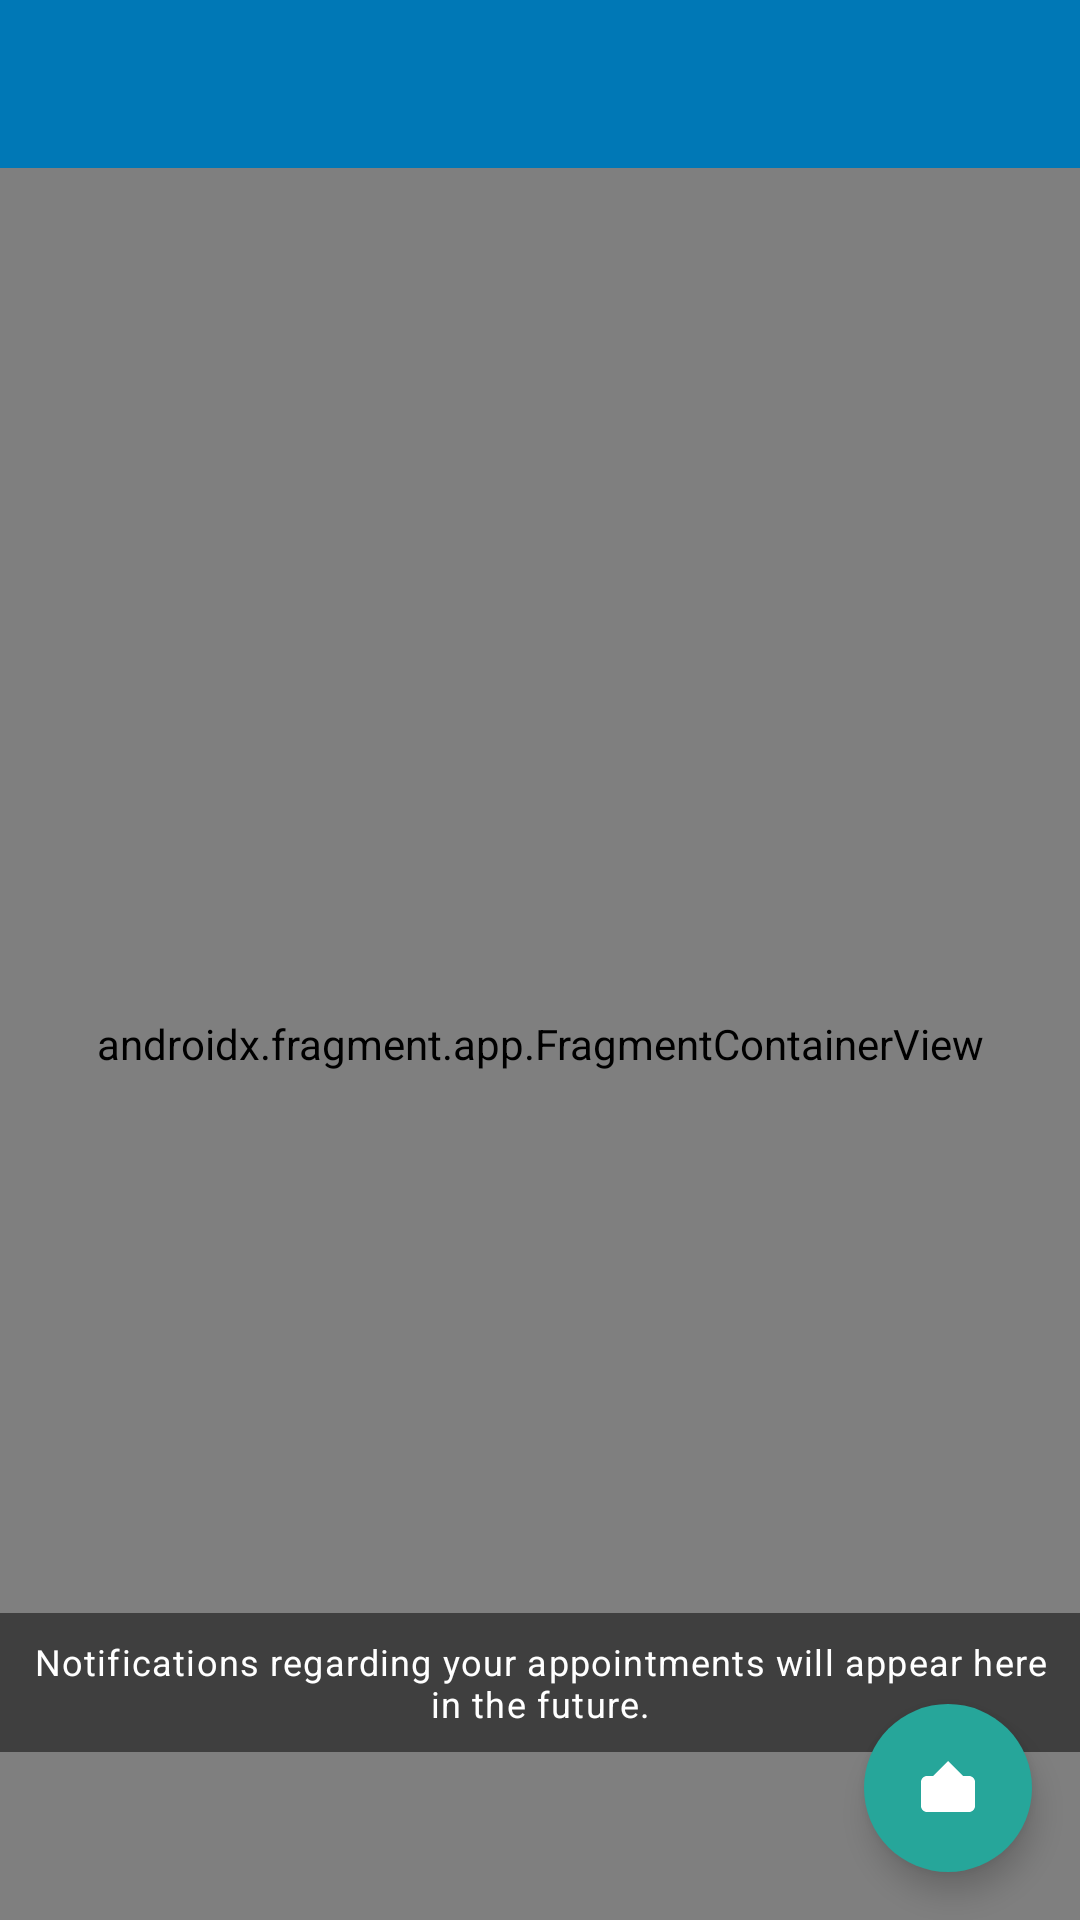

Here is an Android app screen rendered from its layout file. Give the layout XML and the strings, colors and styles it references.
<!-- AndroidManifest.xml: activity theme Theme.HealthCareApp -->
<!-- res/layout/activity_patient_dashboard.xml -->
<?xml version="1.0" encoding="utf-8"?>
<androidx.drawerlayout.widget.DrawerLayout xmlns:android="http://schemas.android.com/apk/res/android"
    xmlns:app="http://schemas.android.com/apk/res-auto"
    xmlns:tools="http://schemas.android.com/tools"
    android:id="@+id/drawerLayout"
    android:layout_width="match_parent"
    android:layout_height="match_parent"
    tools:context=".PatientDashboardActivity">

    <androidx.coordinatorlayout.widget.CoordinatorLayout
        android:layout_width="match_parent"
        android:layout_height="match_parent"
        android:background="@color/background">

        <com.google.android.material.appbar.AppBarLayout
            android:layout_width="match_parent"
            android:layout_height="wrap_content"
            android:theme="@style/Theme.HealthCareApp.AppBarOverlay"
            app:elevation="0dp">

            <androidx.appcompat.widget.Toolbar
                android:id="@+id/toolbar"
                android:layout_width="match_parent"
                android:layout_height="?attr/actionBarSize"
                android:background="@color/primary"
                app:titleTextColor="@color/white"
                app:popupTheme="@style/Theme.HealthCareApp.PopupOverlay" />

        </com.google.android.material.appbar.AppBarLayout>

        <androidx.fragment.app.FragmentContainerView
            android:id="@+id/navHostFragment"
            android:name="androidx.navigation.fragment.NavHostFragment"
            android:layout_width="match_parent"
            android:layout_height="match_parent"
            app:defaultNavHost="true"
            app:layout_behavior="@string/appbar_scrolling_view_behavior"
            app:navGraph="@navigation/patient_nav_graph" />

        <com.google.android.material.floatingactionbutton.FloatingActionButton
            android:id="@+id/fabUpload"
            android:layout_width="wrap_content"
            android:layout_height="wrap_content"
            android:layout_gravity="bottom|end"
            android:layout_margin="16dp"
            android:contentDescription="Upload"
            app:backgroundTint="@color/secondary"
            app:tint="@color/white"
            app:elevation="6dp"
            app:borderWidth="0dp"
            app:srcCompat="@drawable/ic_upload" />

        <TextView
            android:id="@+id/tvPatientNotificationsPlaceholder"
            android:layout_width="match_parent"
            android:layout_height="wrap_content"
            android:layout_gravity="bottom"
            android:background="#80000000"
            android:padding="8dp"
            android:text="@string/placeholder_notifications_patient"
            android:textAppearance="?attr/textAppearanceCaption"
            android:textColor="@android:color/white"
            android:gravity="center"
            android:layout_marginBottom="?attr/actionBarSize"/>

    </androidx.coordinatorlayout.widget.CoordinatorLayout>

    <com.google.android.material.navigation.NavigationView
        android:id="@+id/navView"
        android:layout_width="wrap_content"
        android:layout_height="match_parent"
        android:layout_gravity="start"
        android:background="@color/surface"
        app:headerLayout="@layout/nav_header_main"
        app:itemIconTint="@color/primary"
        app:itemTextColor="@color/text_primary"
        app:menu="@menu/patient_navigation_menu" />

</androidx.drawerlayout.widget.DrawerLayout>
<!-- res/layout/nav_header_main.xml (included above) -->
<?xml version="1.0" encoding="utf-8"?>
<LinearLayout xmlns:android="http://schemas.android.com/apk/res/android"
    xmlns:app="http://schemas.android.com/apk/res-auto"
    android:layout_width="match_parent"
    android:layout_height="176dp"
    android:background="@drawable/nav_header_background"
    android:gravity="bottom"
    android:orientation="vertical"
    android:padding="16dp"
    android:theme="@style/ThemeOverlay.MaterialComponents.Dark">

    <TextView
        android:id="@+id/tvPatientWelcome"
        android:layout_width="match_parent"
        android:layout_height="wrap_content"
        android:text="@string/welcome_patient_dashboard"
        android:textAppearance="?attr/textAppearanceHeadline5"
        android:textColor="@color/white"
        android:layout_marginBottom="8dp"/>

    <com.google.android.material.imageview.ShapeableImageView
        android:id="@+id/imageView"
        android:layout_width="64dp"
        android:layout_height="64dp"
        android:contentDescription="@string/app_name"
        android:padding="4dp"
        android:background="@color/white"
        app:shapeAppearanceOverlay="@style/ShapeAppearance.HealthCareApp.CircularImageView"
        android:src="@mipmap/ic_launcher" />

    <TextView
        android:id="@+id/tvUserName"
        android:layout_width="match_parent"
        android:layout_height="wrap_content"
        android:layout_marginTop="12dp"
        android:text="Full Name"
        android:textAppearance="@style/TextAppearance.MaterialComponents.Subtitle1"
        android:textSize="18sp"
        android:textStyle="bold"
        android:textColor="@color/white" />

    <TextView
        android:id="@+id/tvUserEmail"
        android:layout_width="wrap_content"
        android:layout_height="wrap_content"
        android:layout_marginTop="4dp"
        android:text="user@email.com"
        android:textSize="14sp"
        android:textColor="@color/white"
        android:alpha="0.8" />

</LinearLayout>
<!-- resources referenced by this layout -->
<resources>
  <color name="background">#FAFAFA</color>
  <color name="primary">#0078B6</color>
  <color name="secondary">#26A69A</color>
  <color name="surface">#FFFFFF</color>
  <color name="text_primary">#212121</color>
  <color name="white">#FFFFFFFF</color>
  <!-- drawable ic_upload (drawable) -->
  <?xml version="1.0" encoding="utf-8"?>
  <vector xmlns:android="http://schemas.android.com/apk/res/android"
      android:width="24dp"
      android:height="24dp"
      android:viewportWidth="24"
      android:viewportHeight="24">
      <path
          android:fillColor="#FFFFFF"
          android:pathData="M9,16h6v-6h4l-7,-7 -7,7h4v6zM5,20h14c1.1,0 2,-0.9 2,-2v-8c0,-1.1 -0.9,-2 -2,-2H5c-1.1,0 -2,0.9 -2,2v8c0,1.1 0.9,2 2,2z"/>
  </vector>
  <!-- drawable nav_header_background (drawable) -->
  <?xml version="1.0" encoding="utf-8"?>
  <shape xmlns:android="http://schemas.android.com/apk/res/android"
      android:shape="rectangle">
      <gradient
          android:angle="135"
          android:centerColor="@color/primary"
          android:endColor="@color/primary_dark"
          android:startColor="@color/primary_light"
          android:type="linear" />
  </shape>
  <string name="app_name">HealthCareApp</string>
  <string name="placeholder_notifications_patient">Notifications regarding your appointments will appear here in the future.</string>
  <string name="welcome_patient_dashboard">Welcome to Patient Dashboard</string>
  <style name="ShapeAppearance.HealthCareApp.CircularImageView" parent="">
          <item name="cornerFamily">rounded</item>
          <item name="cornerSize">50%</item>
      </style>
  <style name="Theme.HealthCareApp.AppBarOverlay" parent="ThemeOverlay.MaterialComponents.Dark.ActionBar" />
  <style name="Theme.HealthCareApp.PopupOverlay" parent="ThemeOverlay.MaterialComponents.Light" />
  <color name="primary_dark">#005E8F</color>
  <color name="primary_light">#64B0E3</color>
  <color name="secondary_dark">#00867D</color>
  <color name="text_secondary">#757575</color>
  <style name="ShapeAppearance.HealthCareApp.SmallComponent" parent="ShapeAppearance.MaterialComponents.SmallComponent">
          <item name="cornerFamily">rounded</item>
          <item name="cornerSize">8dp</item>
      </style>
  <style name="ShapeAppearance.HealthCareApp.MediumComponent" parent="ShapeAppearance.MaterialComponents.MediumComponent">
          <item name="cornerFamily">rounded</item>
          <item name="cornerSize">12dp</item>
      </style>
  <style name="ShapeAppearance.HealthCareApp.LargeComponent" parent="ShapeAppearance.MaterialComponents.LargeComponent">
          <item name="cornerFamily">rounded</item>
          <item name="cornerSize">16dp</item>
      </style>
</resources>
